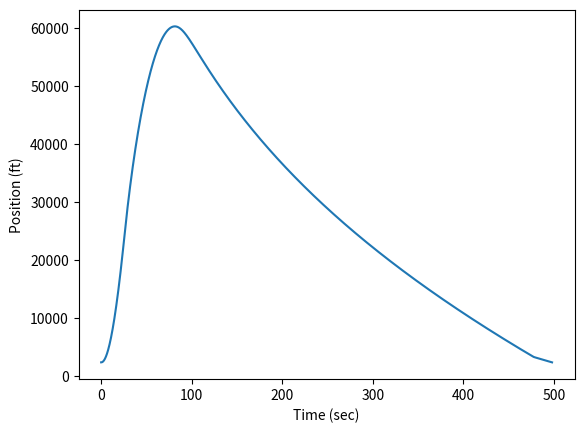
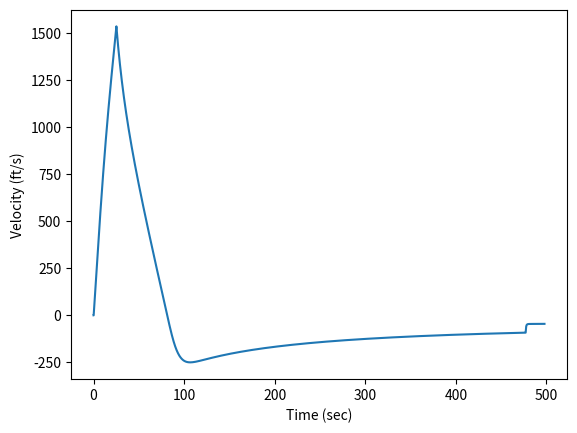
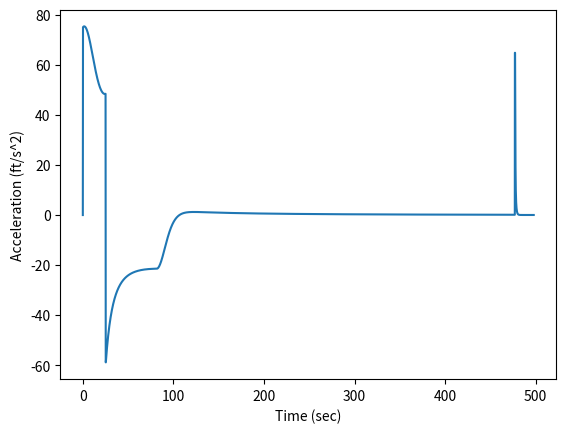
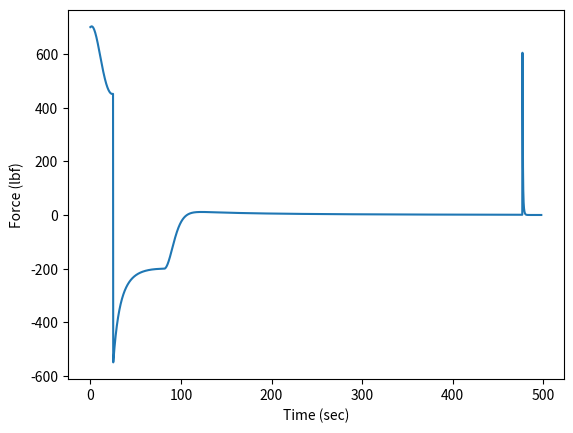
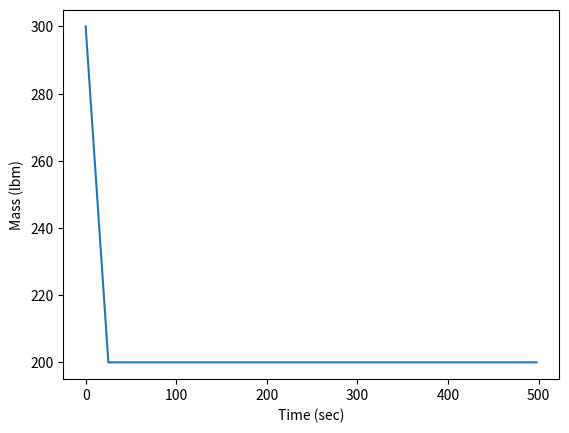
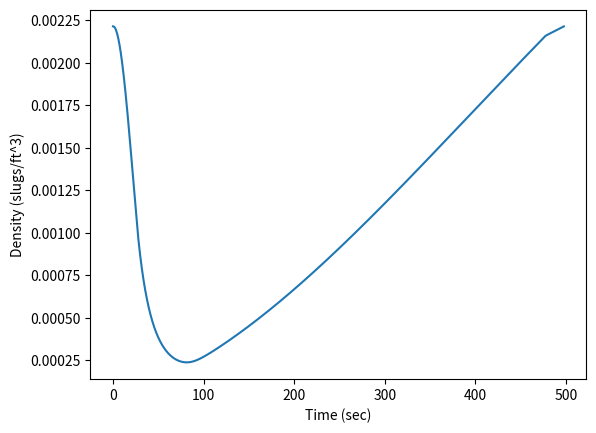

Write the Python code that produced these figures, in order.
"""
1D Rocket Flight Simulator
==========================

Author: Ivan Krat 
Initial Release: 2021  
Latest Update: 2025-05-22  
Version: 4.1

Description:
------------
This script simulates the vertical (1D) flight of a rocket, accounting for:
- Gravity
- Aerodynamic drag
- Engine burn time and thrust

The simulator tracks the rocket's altitude, velocity, and acceleration over time,
providing a simplified but realistic model of suborbital rocket flight in Earth's atmosphere.

Libraries Used:
---------------
- NumPy: for efficient numerical computation
- Matplotlib: for plotting sim data
- Pandas: for data display

Assumptions:
------------
- Atmospheric density is treated as a function of altitude.
- Drag force is calculated using a fixed drag coefficient.
- Thrust is assumed to be constant during the burn period.
- The rocket is constrained to vertical motion (no pitch/yaw dynamics).

Version History:
----------------
v1.0 - 2021: Initial release with basic motion under constant thrust  
v2.0 - Added aerodynamic drag modeling  
v3.0 - Replaced loop-based calculations with a more efficient vectorized approach using linear algebra
v4.0 - Improved drag models and added more features for displaying and exporting simulation data

TODO:
-----
- [x] add drag model
- [x] convert to matrix solver from recursive based solver
- [x] output maximums and minums
- [x] out put csv of all data
- [x] implement Isp
- [ ] add inputs to output csv and prints
- [ ] add multi run and comparison capabiltiy
- [ ] incorperate density and force update back into matrix solver
- [ ] add thrust curves
- [X] add parachut staging
"""



import matplotlib.pyplot as plt
import numpy as np
import pandas as pd
from sympy import true



# outputs
graphs_on = True
max_min_on = True
data_to_csv = True

# Constants:
rho_STP = 23.67*(10**-4)  # (desnity at standard tempurature and pressure) slug/ft^3
g = 32.17                 # (gravity) ft/s^2

# Input Variables
luanch_altitude = 2400    # (altitude of launch site) ft
main_altiude = 1000       # (altitude of main parchute deploy above luanch altitude) ft
D_v = 8                   # (vehical diameter) in
D_d = 4                   # (droug parachute diameter) ft
D_m = 8                   # (main parachute diameter) ft
Cd_v = 0.75               # (vehical drag coeff)
Cd_p = 1.75               # (parachute drag coeff) 
F_t = 1000                # (thrust) lbm
m_0 = 200/g               # (dry mass) lbm/g = slugs
m_p = 100/g               # (propellent mass) lbm/g = slugs
Isp =  250                # (specific impulse) sec
t_step = 0.1              # (delta t) sec

# Calculated Values
A_v = D_v**2/4*np.pi/144  # (vehical frontal area) ft^2
A_d = D_d**2/4*np.pi      # (droug parachute frontal area) ft^2
A_m = D_m**2/4*np.pi      # (main parachute frontal area) ft^2
A = A_v                   # (inital frontal area) ft^2
Cd = Cd_v                 # (inital drag coeff)
m_dot = F_t/Isp/g         # (proppelent mass flow rate) slugs/sec
t_burn =  m_p/m_dot       # (burn time) sec
m_net = m_0 + m_p         # (starting mass) slugs
F_net = F_t + m_net*-g    # (starting net force) lbm
rho = (5.1483*10**(-3))/(1 + np.exp((4.74359*10**(-5))*luanch_altitude + 0.168201))  # (inital atm desnity) slug/ft^3

# (state matrix) x, v, a, F, m, rho, t, constants
M_n = np.array([[luanch_altitude + 1], [0], [0], [F_net], [m_net], [rho], [0], [1]])

# (system matrix)
M_s = np.array([[1, t_step, 0, 0, 0, 0, 0, 0],          # x + v*dt
                [0, 1, t_step, 0, 0, 0, 0, 0],          # v + a*dt
                [0, 0, 0, 1/(M_n[4, 0]), 0, 0, 0, 0],   # a +  F/m
                [0, -0.5*M_n[5, 0]*abs(M_n[1, 0])*(Cd*A), 0, 0, -g, 0, 0, F_t],   # 1/2*rho*A*Cd*v^2 + F_t -g*m
                [0, 0, 0, 0, 1, 0, 0, -m_dot*t_step],   # m - m_dot*dt
                [0, 0, 0, 0, 0, 0, 0, rho],             # rho (updated in solver)
                [0, 0, 0, 0, 0, 0, 1, t_step],          # t + dt
                [0, 0, 0, 0, 0, 0, 0, 1]])              # 1

# (solution matrix) x, v, a, F, m, rho, t, constants
M_sol = M_n



# Solver: M_s*M_n = M_n+1
while M_n[0, 0] > luanch_altitude:

    # Thrust Cutoff
    if M_n[6, 0] >= t_burn:
        M_s[3, 7], M_s[4, 7] = 0, 0

    # Droug Parachute Deploy
    if M_n[1, 0] < 0:
        A = A_d
        Cd = Cd_p
    
    # Main Parachute Deploy
    if M_n[1, 0] < 0 and M_n[0, 0] < (main_altiude+luanch_altitude):
        A = A_m
        Cd = Cd_p

    # Update system matrix
    M_s[3, 1] = -0.5*M_n[5, 0]*abs(M_n[1, 0])*(Cd*A)    
    M_s[5, 7] = (5.1483*10**(-3))/(1 + np.exp((4.74359*10**(-5))*M_n[0, 0] + 0.168201))

    # Calculate solution
    M_n = np.dot(M_s, M_n)
    M_sol = np.hstack([M_sol, M_n])

M_sol[4, :] =  M_sol[4, :] * g                    # convert slugs to lbm



# Display and Save Maximum and Minimum Points
max_mins = {                                      # collect all max and min points
    "Data": ["max", "t max", "min", "t min"],
    "Position (ft)": [M_sol[0, :].max(), M_sol[6, M_sol[0, :].argmax()], M_sol[0, :].min(), M_sol[6, M_sol[0, :].argmin()]],
    "Velocity (ft/s)": [M_sol[1, :].max(), M_sol[6, M_sol[1, :].argmax()], M_sol[1, :].min(), M_sol[6, M_sol[1, :].argmin()]],
    "Acceleration (ft/s^2)": [M_sol[2, :].max(), M_sol[6, M_sol[2, :].argmax()], M_sol[2, :].min(), M_sol[6, M_sol[2, :].argmin()]],
    "Force (lbf)": [M_sol[3, :].max(), M_sol[6, M_sol[3, :].argmax()], M_sol[3, :].min(), M_sol[6, M_sol[4, :].argmin()]],
    "Mass (lbm)": [M_sol[4, :].max(), M_sol[6, M_sol[4, :].argmax()], M_sol[4, :].min(), M_sol[6, M_sol[5, :].argmin()]],
    "Density (slugs/ft^3)": [M_sol[5, :].max(), M_sol[6, M_sol[5, :].argmax()], M_sol[5, :].min(), M_sol[6, M_sol[5, :].argmin()]]
}

if(max_min_on): 
    mm_table = pd.DataFrame(max_mins)
    mm_table.to_csv("rocket_maxmin_data.csv", index=False)
    print(mm_table) 



# Display and Save Simulation Data
flight_data = {                                   # collect all data for csv
    "Time (sec)": M_sol[6, :],
    "Position (ft)": M_sol[0, :],
    "Velocity (ft/s)": M_sol[1, :],
    "Acceleration (ft/s^2)": M_sol[2, :],
    "Force (lbf)": M_sol[3, :],
    "Mass (lbm)": M_sol[4, :],
    "Density (slugs/ft^3)": M_sol[5, :],
}

if(data_to_csv):
    fd_table = pd.DataFrame(flight_data)
    fd_table.to_csv("rocket_flight_data.csv", index=False)

labels = np.array(["Position (ft)",              # all lables for plots                   
                   "Velocity (ft/s)", 
                   "Acceleration (ft/s^2)", 
                   "Force (lbf)", 
                   "Mass (lbm)", 
                   "Density (slugs/ft^3)",
                   "Time (sec)"])

if(graphs_on):
    for i in range(np.size(M_n) - 2):                # plot all variables over time

        plt.figure()
        plt.plot(M_sol[-2, :], M_sol[i, :])
        plt.xlabel(labels[-1])
        plt.ylabel(labels[i])
        plt.show(block=False)

    plt.show()
